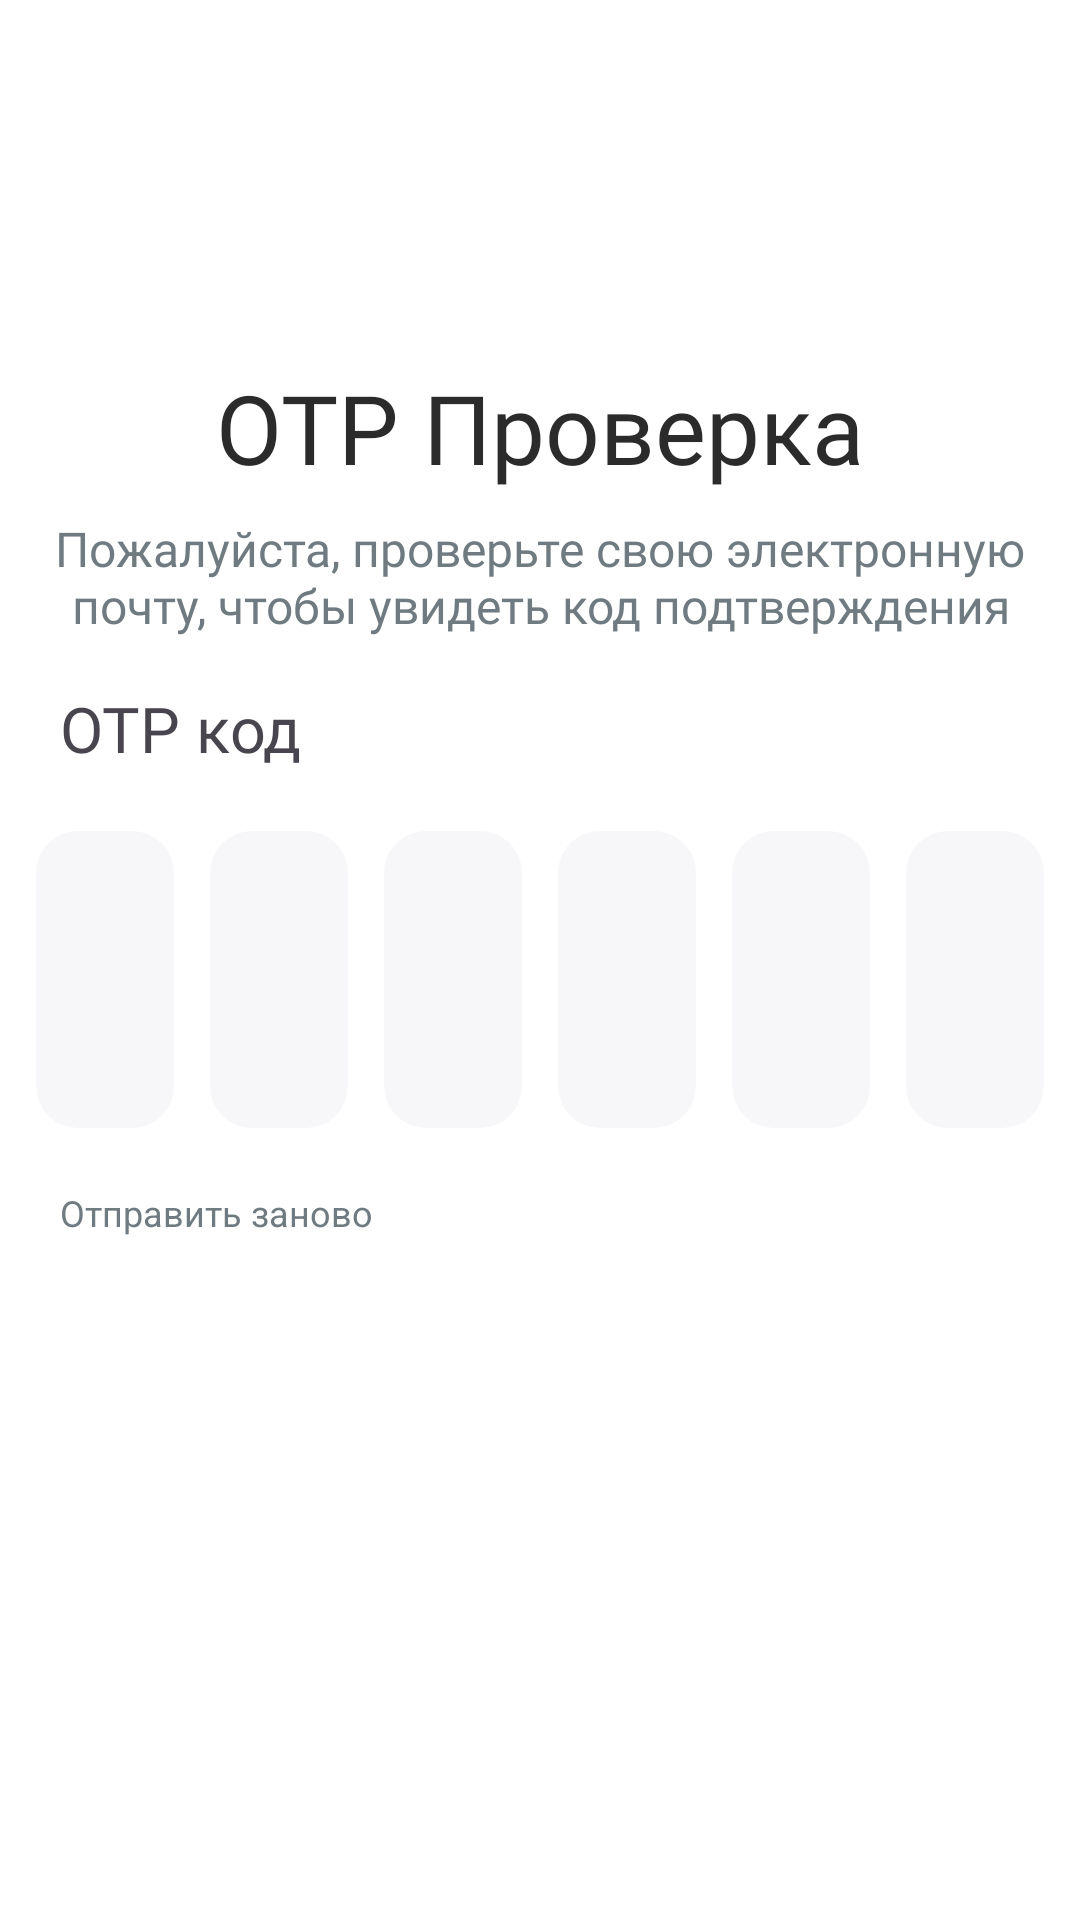

Produce the Android XML layout that renders to this screen, including the resource entries it uses.
<!-- AndroidManifest.xml: application theme Theme.WorldSkills2024 -->
<!-- res/layout/fragment_verification.xml -->
<?xml version="1.0" encoding="utf-8"?>
<FrameLayout xmlns:android="http://schemas.android.com/apk/res/android"
    xmlns:app="http://schemas.android.com/apk/res-auto"
    xmlns:tools="http://schemas.android.com/tools"
    android:layout_width="match_parent"
    android:layout_height="match_parent"
    android:background="#FFFFFF"
    tools:context=".session4.VerificationFragment">

    <androidx.constraintlayout.widget.ConstraintLayout
        android:layout_width="match_parent"
        android:layout_height="match_parent">

        <TextView
            android:id="@+id/textView19"
            android:layout_width="wrap_content"
            android:layout_height="wrap_content"
            android:layout_marginTop="121dp"
            android:fontFamily="@font/raleway_medium"
            android:text="OTP Проверка"
            android:textColor="#2B2B2B"
            android:textSize="32dp"
            app:layout_constraintEnd_toEndOf="parent"
            app:layout_constraintStart_toStartOf="parent"
            app:layout_constraintTop_toTopOf="parent" />

        <TextView
            android:id="@+id/textView25"
            android:layout_width="335dp"
            android:layout_height="wrap_content"
            android:layout_marginTop="8dp"
            android:fontFamily="@font/poppins"
            android:text="Пожалуйста, проверьте свою электронную почту, чтобы увидеть код подтверждения"
            android:textAlignment="center"
            android:textColor="#707B81"
            android:textSize="16dp"
            app:layout_constraintEnd_toEndOf="parent"
            app:layout_constraintStart_toStartOf="parent"
            app:layout_constraintTop_toBottomOf="@+id/textView19" />

        <ImageButton
            android:id="@+id/returnButtonOTP"
            android:layout_width="wrap_content"
            android:layout_height="wrap_content"
            android:layout_marginStart="20dp"
            android:layout_marginTop="66dp"
            android:background="@android:color/transparent"
            android:onClick="returnButtonClick"
            android:src="@drawable/returnbutton"
            app:layout_constraintStart_toStartOf="parent"
            app:layout_constraintTop_toTopOf="parent" />

        <TextView
            android:id="@+id/textView26"
            android:layout_width="wrap_content"
            android:layout_height="wrap_content"
            android:layout_marginStart="20dp"
            android:layout_marginTop="16dp"
            android:fontFamily="@font/raleway_semibold"
            android:text="OTP код"
            android:textSize="21dp"
            app:layout_constraintStart_toStartOf="parent"
            app:layout_constraintTop_toBottomOf="@+id/textView25" />

        <LinearLayout
            android:id="@+id/linearLayout6"
            android:layout_width="wrap_content"
            android:layout_height="wrap_content"
            android:layout_marginStart="20dp"
            android:layout_marginTop="20dp"
            android:layout_marginEnd="20dp"
            android:orientation="horizontal"
            app:layout_constraintEnd_toEndOf="parent"
            app:layout_constraintStart_toStartOf="parent"
            app:layout_constraintTop_toBottomOf="@+id/textView26">

            <EditText
                android:id="@+id/numberET"
                android:layout_width="46dp"
                android:layout_height="99dp"
                android:background="@drawable/login_inputtext_shape"
                android:ems="10"
                android:inputType="number"
                android:maxLength="1"
                android:textAlignment="center"
                android:textSize="18dp" />

            <EditText
                android:id="@+id/numberET2"
                android:layout_width="46dp"
                android:layout_height="99dp"
                android:layout_marginLeft="12dp"
                android:layout_weight="1"
                android:background="@drawable/login_inputtext_shape"
                android:ems="10"
                android:inputType="number"
                android:maxLength="1"
                android:textAlignment="center"
                android:textSize="18dp" />

            <EditText
                android:id="@+id/numberET3"
                android:layout_width="46dp"
                android:layout_height="99dp"
                android:layout_marginLeft="12dp"
                android:layout_weight="1"
                android:background="@drawable/login_inputtext_shape"
                android:ems="10"
                android:inputType="number"
                android:maxLength="1"
                android:textAlignment="center"
                android:textSize="18dp" />

            <EditText
                android:id="@+id/numberET4"
                android:layout_width="46dp"
                android:layout_height="99dp"
                android:layout_marginLeft="12dp"
                android:layout_weight="1"
                android:background="@drawable/login_inputtext_shape"
                android:ems="10"
                android:inputType="number"
                android:maxLength="1"
                android:textAlignment="center"
                android:textSize="18dp" />

            <EditText
                android:id="@+id/numberET5"
                android:layout_width="46dp"
                android:layout_height="99dp"
                android:layout_marginLeft="12dp"
                android:layout_weight="1"
                android:background="@drawable/login_inputtext_shape"
                android:ems="10"
                android:inputType="number"
                android:maxLength="1"
                android:textAlignment="center"
                android:textSize="18dp" />

            <EditText
                android:id="@+id/numberET6"
                android:layout_width="46dp"
                android:layout_height="99dp"
                android:layout_marginLeft="12dp"
                android:layout_weight="1"
                android:background="@drawable/login_inputtext_shape"
                android:ems="10"
                android:inputType="number"
                android:maxLength="1"
                android:textAlignment="center"
                android:textSize="18dp" />

        </LinearLayout>

        <TextView
            android:id="@+id/resentOTPTW"
            android:layout_width="wrap_content"
            android:layout_height="wrap_content"
            android:layout_marginStart="20dp"
            android:layout_marginTop="20dp"
            android:text="Отправить заново"
            android:textColor="#707B81"
            android:textSize="12dp"
            app:layout_constraintStart_toStartOf="parent"
            app:layout_constraintTop_toBottomOf="@+id/linearLayout6" />

        <TextView
            android:id="@+id/timerTW"
            android:layout_width="wrap_content"
            android:layout_height="wrap_content"
            android:layout_marginTop="20dp"
            android:layout_marginEnd="20dp"
            android:textColor="#707B81"
            android:textSize="12dp"
            app:layout_constraintEnd_toEndOf="parent"
            app:layout_constraintTop_toBottomOf="@+id/linearLayout6" />

    </androidx.constraintlayout.widget.ConstraintLayout>
</FrameLayout>
<!-- resources referenced by this layout -->
<resources>
  <!-- drawable login_inputtext_shape (drawable) -->
  <?xml version="1.0" encoding="utf-8"?>
  <shape xmlns:android="http://schemas.android.com/apk/res/android">
      <corners android:radius="14dp"></corners>
      <solid android:color="#F7F7F9"></solid>
  </shape>
  <style name="Theme.WorldSkills2024" parent="Base.Theme.WorldSkills2024" />
  <style name="Base.Theme.WorldSkills2024" parent="Theme.Material3.DayNight.NoActionBar">
          
          
      </style>
</resources>
